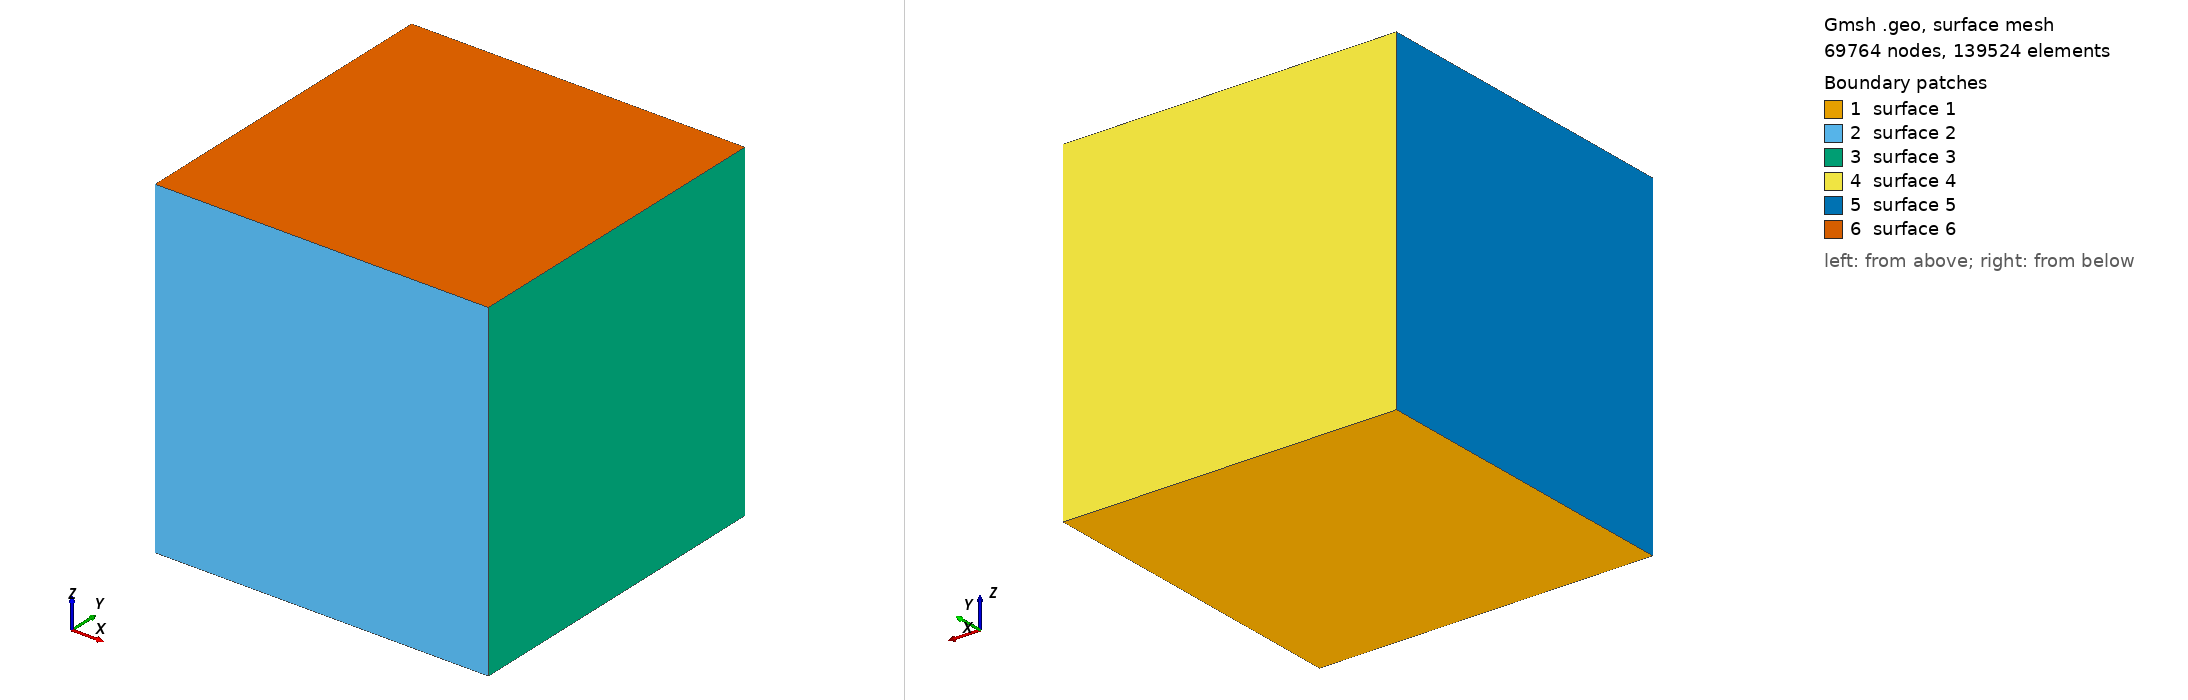

Gmsh geometry script, surface-meshed: 69764 nodes, 139524 surface elements. Boundary patches (legend numbers): 1 surface 1, 2 surface 2, 3 surface 3, 4 surface 4, 5 surface 5, 6 surface 6. Left view from above one corner, right view from below the opposite corner. The script declares no physical surfaces, so the legend lists its geometric surfaces. The drawing asked Gmsh for element sizes between 1% and 20% of the model's largest extent; the script's own settings can give other sizes.

=== cube.geo (drawn) ===
h = 0.00625;

Point(1) = {0,0,0,h};
Point(2) = {1,0,0,h};
Point(3) = {1,1,0,h};
Point(4) = {0,1,0,h};
Point(5) = {0,0,1,h};
Point(6) = {1,0,1,h};
Point(7) = {1,1,1,h};
Point(8) = {0,1,1,h};

Line(1) = {1,2};
Line(2) = {2,3};
Line(3) = {3,4};
Line(4) = {4,1};
Line(5) = {1,5};
Line(6) = {2,6};
Line(7) = {3,7};
Line(8) = {4,8};
Line(9) = {5,6};
Line(10) = {6,7};
Line(11) = {7,8};
Line(12) = {8,5};

Line Loop(1) = {-1,-4,-3,-2};
Line Loop(2) = {1,6,-9,-5};
Line Loop(3) = {2,7,-10,-6};
Line Loop(4) = {3,8,-11,-7};
Line Loop(5) = {4,5,-12,-8};
Line Loop(6) = {9,10,11,12};

Plane Surface(1) = {1};
Plane Surface(2) = {2};
Plane Surface(3) = {3};
Plane Surface(4) = {4};
Plane Surface(5) = {5};
Plane Surface(6) = {6};

Surface Loop (1) = {1,2,3,4,5,6};

Volume (1) = {1};
